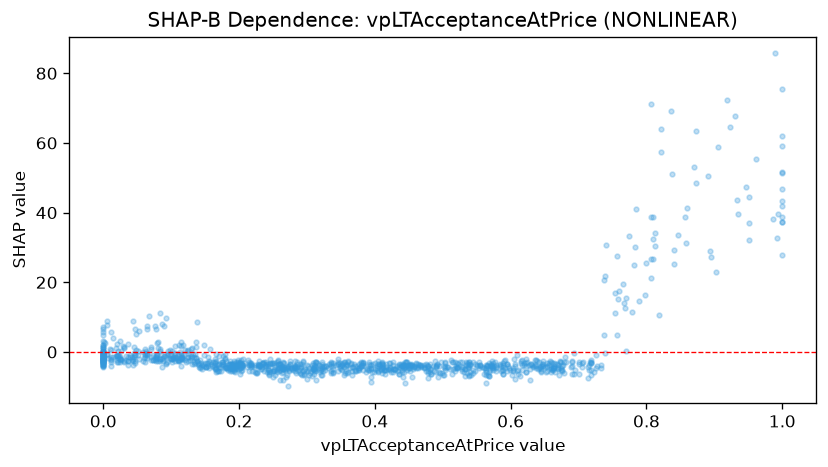

The file beside this chart, header and first rows:
feature_value, shap_value
0.086, 7.913
0.67, -4.91
0.739, -0.2984
0.739, 21.88
0.691, -6.223
0.859, 41.3
0.857, 38.76
0.643, -4.19
0.894, 28.85
0.903, 23
0.435, -3.857
0.693, -6.414
0.986, 38.18
0.951, 44.51
0.951, 37.03
0.994, 39.69
0.409, -5.114
0.473, -3.851
0.473, -4.558
0.518, -2.922
0.468, -3.79
0.504, -4.534
0.623, -5.903
0.577, -2.827
0.292, -3.462
0.449, -4.703
0.638, -4.077
0.623, -2.141
0.616, -5.172
0.107, -1.85
0.266, -4.462
0.163, -3.755
0.312, -5.459
0.595, -3.546
0.294, -2.869
0.263, -4.009
0.586, -4.108
0.058, -2.607
0.165, -2.755
0.203, -3.423
0.218, -4.26
0.251, -5.214
0.302, -5.56
0.331, -4.499
0.231, -4.03
0.322, -4.944
0.383, -3.18
0.31, -6.316
0.417, -4.208
0.036, -1.474
0.078, -1.417
0.589, -3.652
0.695, -5.272
0.38, -4.141
0.38, -3.132
0.377, -5.117
0.387, -5.87
0.435, -4.318
0.455, -3.869
0.455, -4.019
... 1,088 more rows
